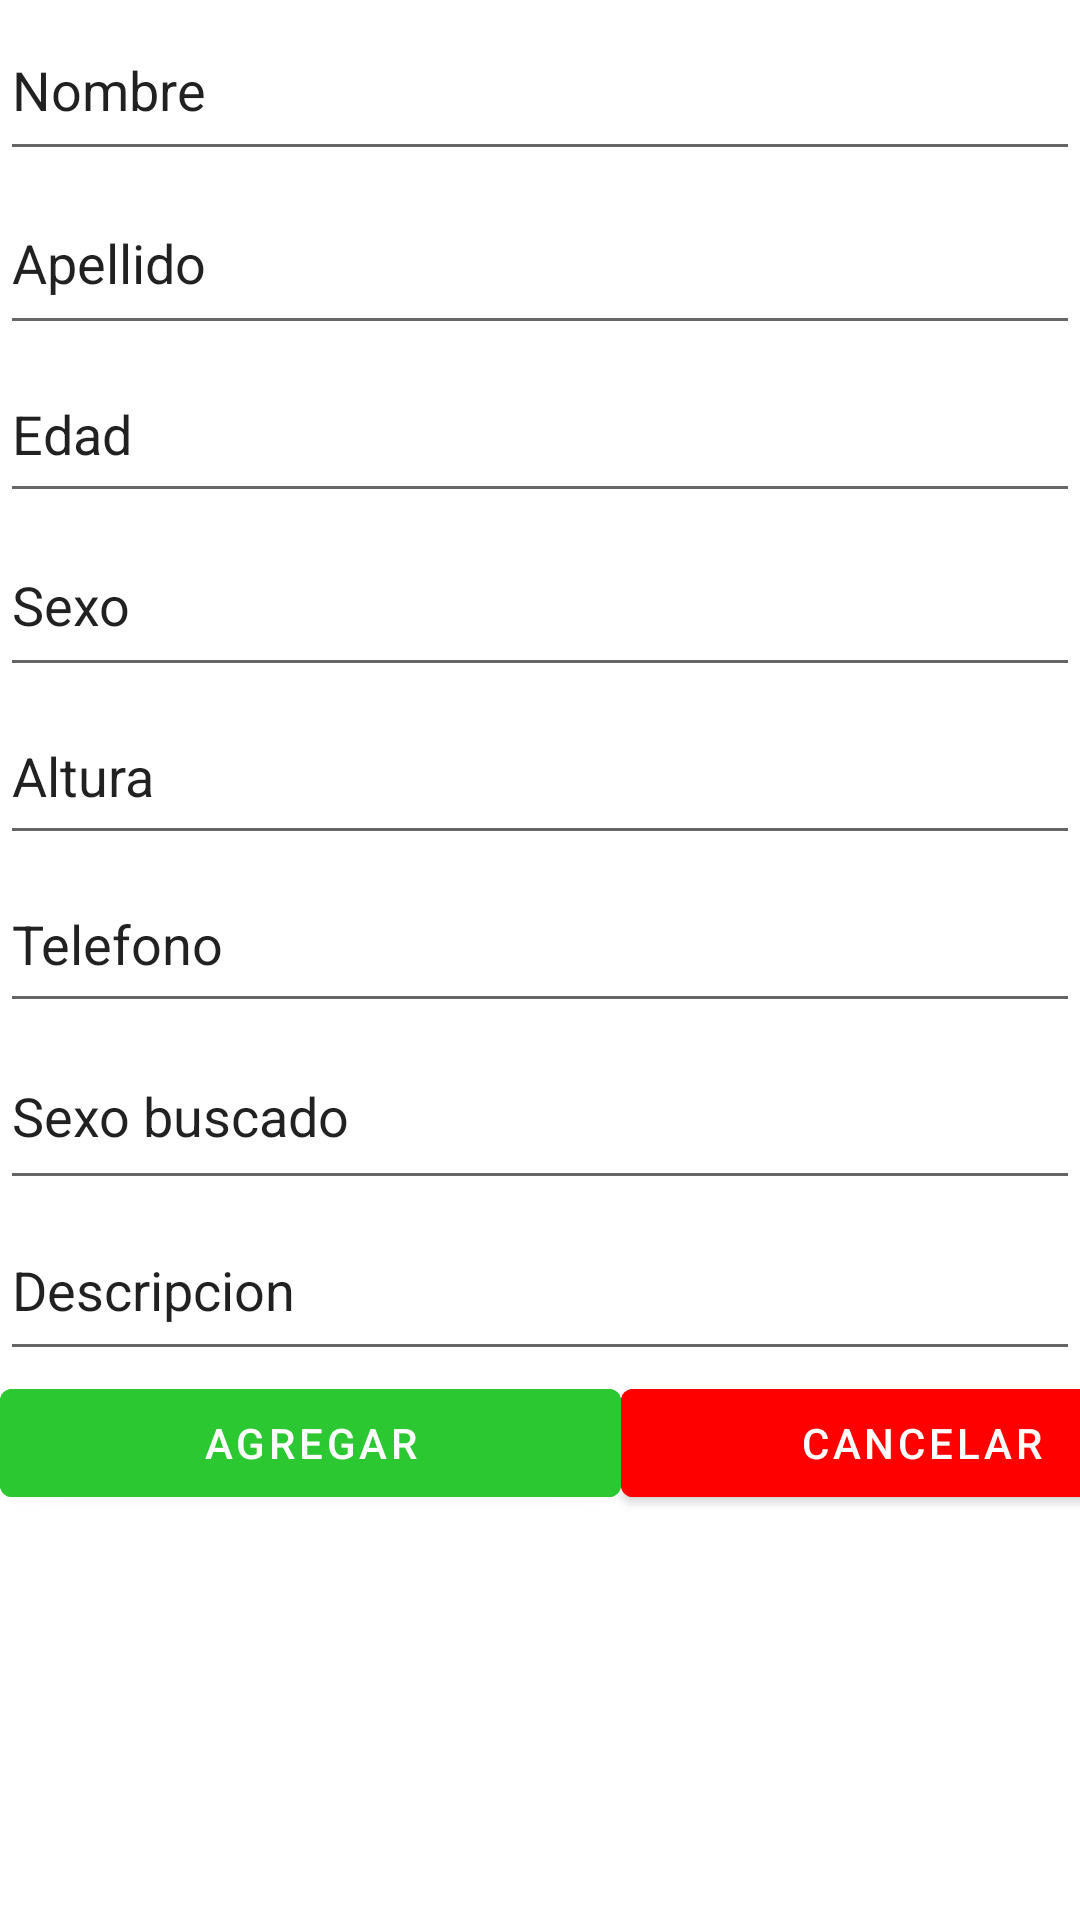

Layout XML and referenced resources for this Android screen:
<!-- AndroidManifest.xml: application theme Theme.APPDeCitas -->
<!-- res/layout/dialogo.xml -->
<?xml version="1.0" encoding="utf-8"?>
<LinearLayout xmlns:android="http://schemas.android.com/apk/res/android"
    xmlns:app="http://schemas.android.com/apk/res-auto"
    xmlns:tools="http://schemas.android.com/tools"
    android:layout_width="match_parent"
    android:layout_height="match_parent"
    android:orientation="vertical"
    app:layoutDescription="@xml/dialogo_scene"
    app:layout_behavior="@string/appbar_scrolling_view_behavior">

    <EditText
        android:id="@+id/txt_nombre"
        android:layout_width="match_parent"
        android:layout_height="57dp"
        android:ems="10"
        android:inputType="text"
        android:text="Nombre" />

    <EditText
        android:id="@+id/txt_apellido"
        android:layout_width="match_parent"
        android:layout_height="58dp"
        android:ems="10"
        android:inputType="text"
        android:text="Apellido" />

    <EditText
        android:id="@+id/int_edad"
        android:layout_width="match_parent"
        android:layout_height="56dp"
        android:ems="10"
        android:inputType="number"
        android:text="Edad" />

    <EditText
        android:id="@+id/txt_sexo"
        android:layout_width="match_parent"
        android:layout_height="58dp"
        android:ems="10"
        android:inputType="text"
        android:text="Sexo" />

    <EditText
        android:id="@+id/int_altura"
        android:layout_width="match_parent"
        android:layout_height="56dp"
        android:ems="10"
        android:inputType="number"
        android:text="Altura" />

    <EditText
        android:id="@+id/int_telefono"
        android:layout_width="match_parent"
        android:layout_height="56dp"
        android:ems="10"
        android:inputType="number"
        android:text="Telefono" />

    <EditText
        android:id="@+id/txt_sexo_buscado"
        android:layout_width="match_parent"
        android:layout_height="59dp"
        android:ems="10"
        android:inputType="text"
        android:text="Sexo buscado" />

    <EditText
        android:id="@+id/txt_descripcion"
        android:layout_width="match_parent"
        android:layout_height="57dp"
        android:ems="10"
        android:inputType="text"
        android:text="Descripcion" />

    <LinearLayout
        android:layout_width="match_parent"
        android:layout_height="match_parent">

        <Button
            android:id="@+id/btn_agregar_user"
            android:layout_width="207dp"
            android:layout_height="wrap_content"
            android:backgroundTint="#2BC831"
            android:text="Agregar"
            app:iconTint="#857575" />

        <Button
            android:id="@+id/btn_cancelar_user"
            android:layout_width="200dp"
            android:layout_height="wrap_content"
            android:backgroundTint="#FF0000"
            android:text="Cancelar" />
    </LinearLayout>

</LinearLayout>
<!-- resources referenced by this layout -->
<resources>
  <style name="Theme.APPDeCitas" parent="Theme.MaterialComponents.DayNight.DarkActionBar">
          
          <item name="colorPrimary">@color/purple_500</item>
          <item name="colorPrimaryVariant">@color/purple_700</item>
          <item name="colorOnPrimary">@color/white</item>
          
          <item name="colorSecondary">@color/teal_200</item>
          <item name="colorSecondaryVariant">@color/teal_700</item>
          <item name="colorOnSecondary">@color/black</item>
          
          <item name="android:statusBarColor">?attr/colorPrimaryVariant</item>
          
      </style>
  <!-- not gathered from this repository: default colours our renderer supplied (Android Studio template values) -->
  <color name="purple_500">#FF6200EE</color>
  <color name="purple_700">#FF3700B3</color>
  <color name="teal_200">#FF03DAC5</color>
  <color name="teal_700">#FF018786</color>
  <color name="black">#FF000000</color>
  <color name="white">#FFFFFFFF</color>
</resources>
